Run: headless pygame with SDL's dummy video driver; simulated clock (each Clock.tick advances the game by its frame time, no real sleeping); random seed 0; keys injected as events and as key.get_pressed() state; mouse plan: one left click at the window centre at the start of phase 2, then a move to the lower-right quarter at the start of phase 3.
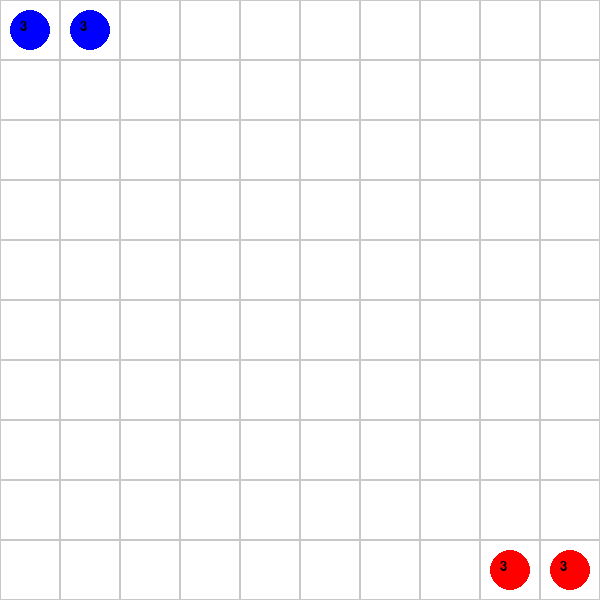
Frame 1 of 4 · flips 1–60 · no input
Frame 2 of 4 · flips 61–180 · clicked the window centre · tapped SPACE, RETURN · held RIGHT (→), D · screen unchanged from frame 1, image omitted
Frame 3 of 4 · flips 181–300 · moved the mouse to the lower-right quarter · held DOWN (↓), S · screen unchanged from frame 2, image omitted
Frame 4 of 4 · flips 301–420 · held LEFT (←), A, UP (↑), W · screen unchanged from frame 3, image omitted

The pygame program that drew these frames:

import pygame

# === 초기 설정 ===
pygame.init()
WIDTH, HEIGHT = 600, 600
ROWS, COLS = 10, 10
TILE_SIZE = WIDTH // COLS
win = pygame.display.set_mode((WIDTH, HEIGHT))
pygame.display.set_caption("Mini Tactics Arena - Training Version")

# 색상
WHITE = (255, 255, 255)
GRAY = (200, 200, 200)
BLUE = (0, 0, 255)
RED = (255, 0, 0)
BLACK = (0, 0, 0)
# === 유닛 클래스 ===
class Unit:
    def __init__(self, x, y, color, move_range=3, hp=3):
        self.x = x
        self.y = y
        self.color = color
        self.move_range = move_range
        self.hp = hp

    def draw(self, win):
        pygame.draw.circle(
            win,
            self.color,
            (self.x * TILE_SIZE + TILE_SIZE//2, self.y * TILE_SIZE + TILE_SIZE//2),
            TILE_SIZE//3
        )
        # 체력 표시
        font = pygame.font.SysFont(None, 20)
        text = font.render(str(self.hp), True, BLACK)
        win.blit(text, (self.x*TILE_SIZE + TILE_SIZE//3, self.y*TILE_SIZE + TILE_SIZE//3))

    def is_clicked(self, gx, gy):
        return self.x == gx and self.y == gy

# === 초기 유닛 배치 ===
units = [
    Unit(0, 0, BLUE),
    Unit(1, 0, BLUE),
    Unit(9, 9, RED),
    Unit(8, 9, RED)
]

selected = None
turn = "blue"

def draw_grid():
    for row in range(ROWS):
        for col in range(COLS):
            rect = pygame.Rect(col*TILE_SIZE, row*TILE_SIZE, TILE_SIZE, TILE_SIZE)
            pygame.draw.rect(win, GRAY, rect, 1)


def main():
    global selected, turn
    clock = pygame.time.Clock()
    run = True
    while run:
        clock.tick(30)
        win.fill(WHITE)

        draw_grid()
        for u in units:
            u.draw(win)

        pygame.display.update()

        for event in pygame.event.get():
            if event.type == pygame.QUIT:
                run = False

            if event.type == pygame.MOUSEBUTTONDOWN:
                mx, my = pygame.mouse.get_pos()
                gx, gy = mx // TILE_SIZE, my // TILE_SIZE

                if selected:
                    # 이동 범위 제한
                    dist = abs(selected.x - gx) + abs(selected.y - gy)
                    if dist <= selected.move_range:
                        selected.x, selected.y = gx, gy
                        selected = None
                        turn = "red" if turn == "blue" else "blue"
                else:
                    # 유닛 선택
                    for u in units:
                        if u.x == gx and u.y == gy and (
                            (turn == "blue" and u.color == BLUE) or
                            (turn == "red" and u.color == RED)
                        ):
                            selected = u

    pygame.quit()

if __name__ == "__main__":
    main()
